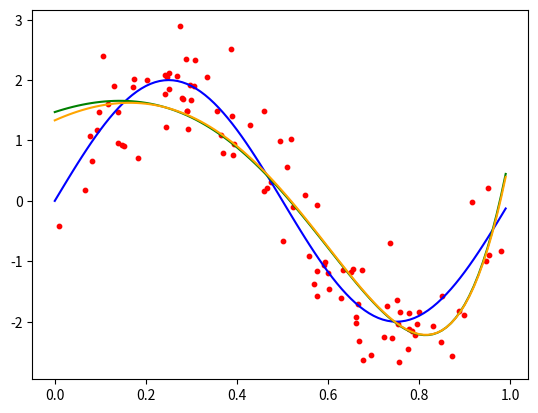

The matplotlib source for this figure:
import math
import numpy as np
import matplotlib.pyplot as plt


class LinearRegression(object):
    """ An easy implementation of linear regression algorithm in machine learning.

        Form of prediction function is f(x) = w * basic_function(x) is linear in w. So called linear regression
        And this algorithm have a close solution.

        The choice of basic function is part of pre-processing, so when initialize a LinearRegression model,
        X should be pre-processing first, aka. X should be basic_function(origin_x).

        So for a data point x and w, prediction would be w^T * x.
        Then define a error function represents the penalty when our prediction is precisely correct.
        Usually used error function is square errors: errors = ||X * w - Y|| ^ 2 (square of L2 norm)
            Another options is errors = sum(|w^T * xi - yi|)  (L1 norm)

        then this algorithm is:
            min Error_function(w)
        It is a optimization problem without constraints, can get the solution directly by set gradient to zero.

        Take square errors as example, finally, we need to solve w in formula:
            gradient = X^T * Y - (X^T * X) * w = 0
        If X^T * X is a non-singular matrix, we can get w = (X^T * X)^-1 * X^T * Y.
        But usually, it is a singular matrix. There are 2 solutions:
            1, Add regularization to make it non-singular.
            2, Subgradient method

    """

    def __init__(self, x: np.matrix, y: np.matrix, error_function=None, gradient_function=None):
        """
        Args:
            x: a N * M matrix of train features.
            y: a N * 1 matrix of train tag.
            error_function: penalty of points within margin or miss classified.
        """
        self.train_x = x
        self.train_y = y
        self.train_data_cnt, self.parameter_cnt = self.train_x.shape
        # print("There are {0} train data points, and each is a vector of {1} dimension".format(self.train_data_cnt,
        #                                                                                       self.parameter_cnt))
        self.parameter = np.matrix(np.random.random(self.parameter_cnt)).T
        # print("Init parameter as {0}".format(self.parameter))
        if error_function is None:
            self.error = self._square_error
            self.gradient = self._square_error_gradient
            # For gradient in the description, we can compute some part of it before to speed training process.
            self._xy = self.train_x.T.dot(self.train_y)
            self._xtx = self.train_x.T.dot(self.train_x)

    def train_linear_regression(self, max_iteration=1000, epsilon=0.01):
        """ Use train_x, train_y to tunes parameter of svm models
            In this case, use sub-gradient method
        """
        last_error, error = 0, self.error()
        alpha, iter_cnt = 0.01, 0
        while abs(error - last_error) > epsilon and iter_cnt < max_iteration:
            last_error = error
            last_para = self.parameter

            gradient = self.gradient()

            self.parameter = last_para - alpha * gradient
            error = self.error()

            # TODO: How to adjust learning rate to make algorithm converge faster?
            # while error >= last_error and alpha != 0:
            #     alpha /= 2.0
            #     print("Change learning rate to {0}".format(alpha))
            #     self.parameter = last_para - alpha * gradient
            #     error = self.error()

            iter_cnt += 1
            print("last_error = {0}, error = {1}".format(last_error, error))

    def train_ridge_regression(self, alpha):
        """ Use train_x, train_y to tunes parameter of svm models
            In this method, add regularization to avoid singular matrix.
        """
        self.parameter = (self._xtx + alpha * np.identity(self.parameter_cnt)).I.dot(self._xy)

    def predict(self, predict_x: np.matrix):
        return predict_x.dot(self.parameter)

    def _square_error(self):
        """ Actually it is not the error function. It is the gradient of the error function over w.
        :return: the function represents gradient of the error function.
        """
        # tmp = self.train_x.dot(self.parameter)
        tmp = self.predict(self.train_x)
        return tmp.T.dot(tmp)

    def _square_error_gradient(self):
        return self._xtx.dot(self.parameter) - self._xy


def generate_data(n: int):
    x, y = [], []
    for i in range(n):
        x.append(np.random.random())
        y.append(2 * math.sin(x[-1] * 2 * math.pi) + np.random.normal(scale=0.5))
    return x, y


def plot_data(x: list, y: list):
    plt.scatter(x, y, color='red', s=10)


def plot_origin():
    x = [1.0 / 100 * _ for _ in range(100)]
    y = [2 * math.sin(_ * 2 * math.pi) for _ in x]
    plt.plot(x, y, color='blue')


def plot_prediction(lr: LinearRegression, degree: int, color: str):
    x = [1.0 / 100 * _ for _ in range(100)]
    test_x = np.matrix([basic_function(_, degree) for _ in x])
    test_y = lr.predict(test_x)
    plt.plot(x, test_y, color=color)


def basic_function(x, k):
    return [x ** _ for _ in range(k + 1)]

if __name__ == "__main__":
    """ the real function is y = 2 * sin(x * 2 * math.pi), 
        And we try to use y = w0 + w1 * x + w2 * x^2 + .... + wn * x^n to predict
    """
    degree = 7

    x, y = generate_data(100)
    train_x = np.matrix([basic_function(_, degree) for _ in x])
    train_y = np.matrix(y).T
    plot_data(x, y)
    plot_origin()

    lr = LinearRegression(train_x, train_y)
    lr.train_linear_regression(max_iteration=1000)
    print("Final error by sub-gradient is {0}".format(lr.error()))
    plot_prediction(lr, degree, "green")

    lr.train_ridge_regression(alpha=0.05)
    print("Final error is ridge regression is {0}".format(lr.error()))
    plot_prediction(lr, degree, "orange")

    plt.show()
